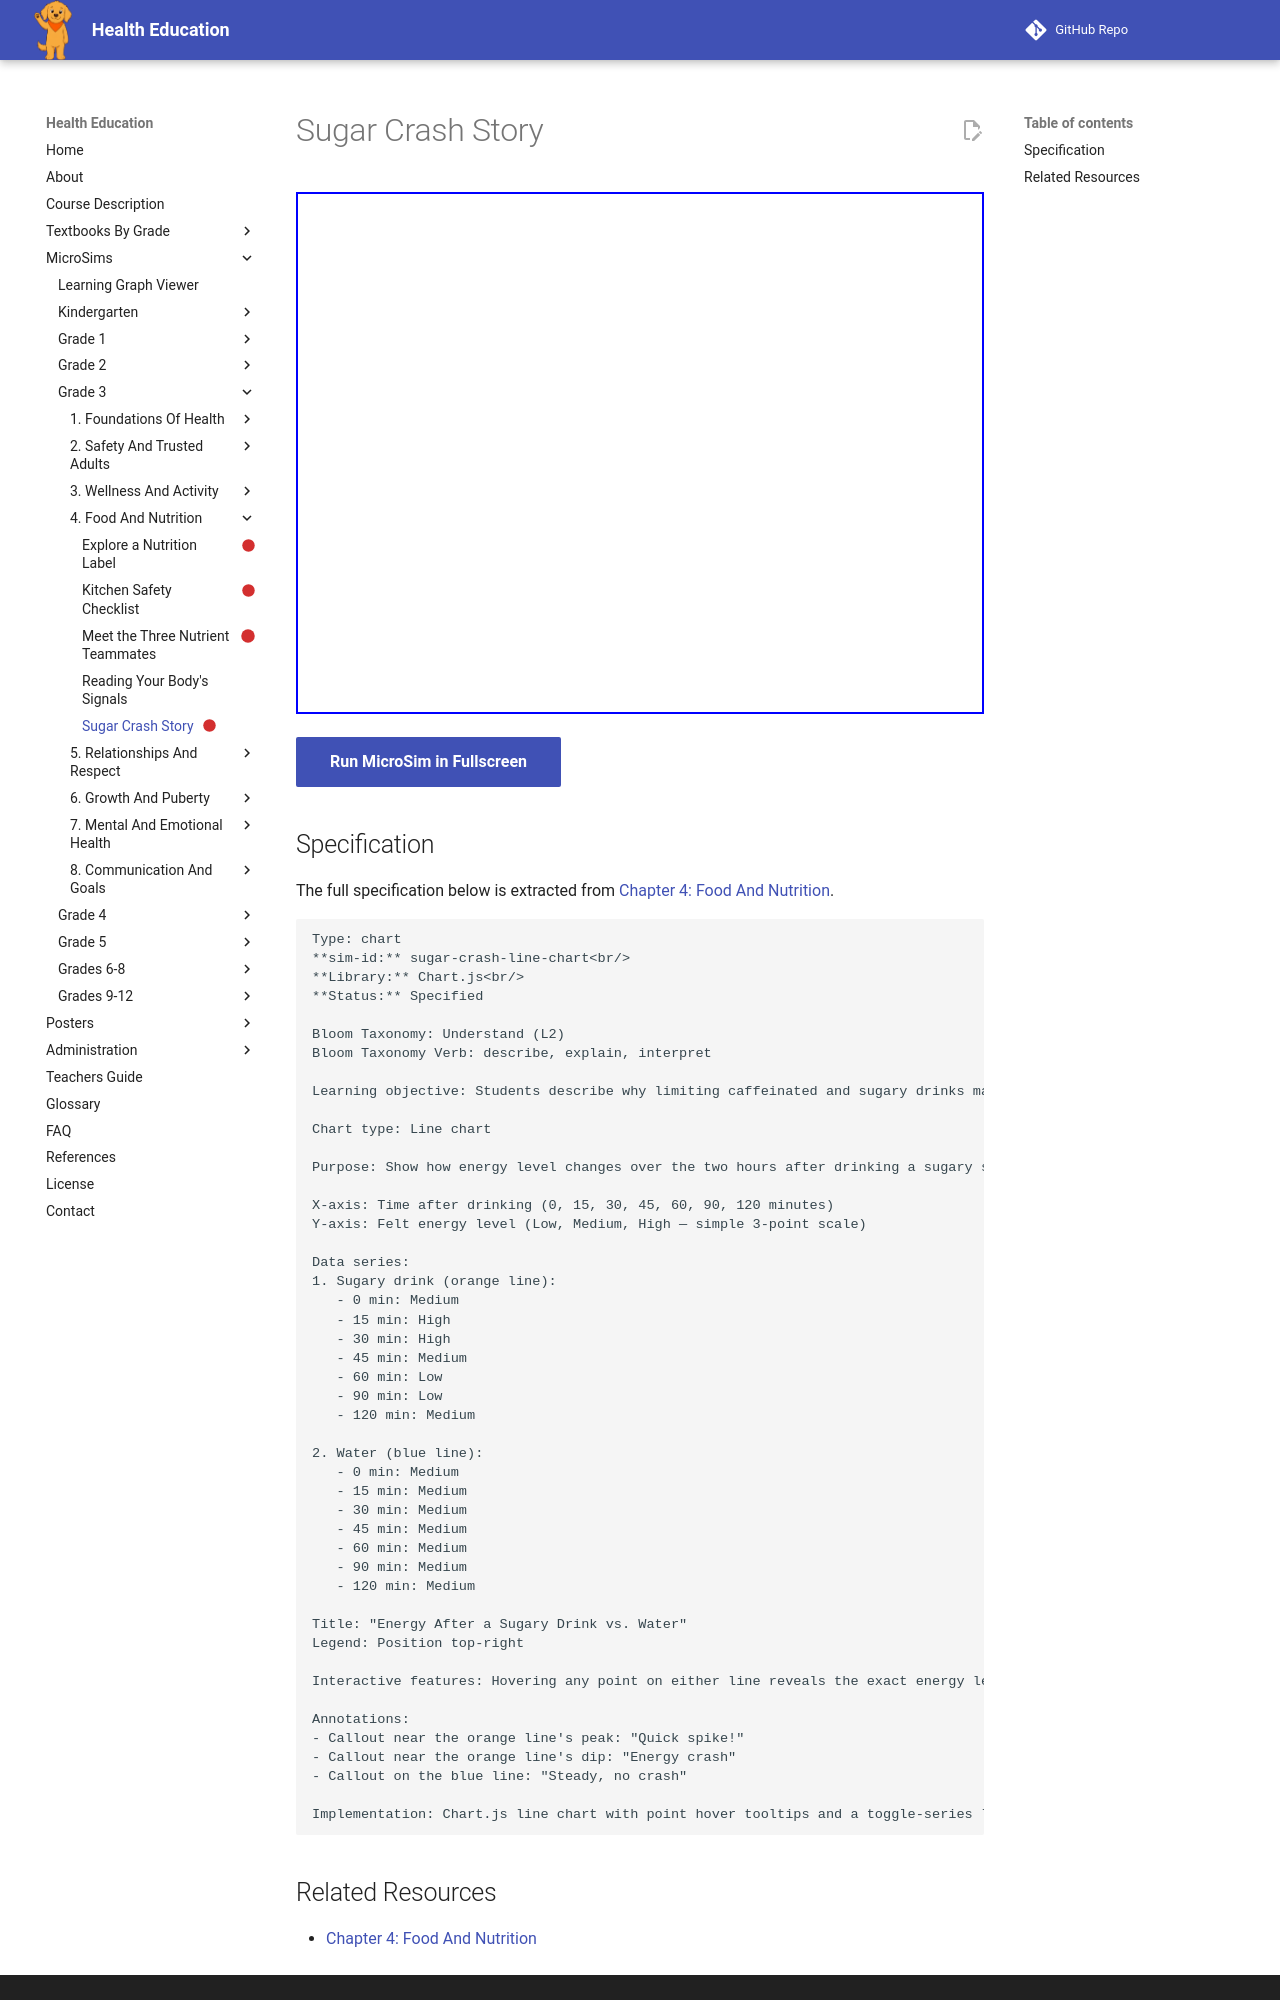

repository: dmccreary/health-education · page: sims/sugar-crash-line-chart/index.html · generator: mkdocs

---
title: Sugar Crash Story
description: Students describe why limiting caffeinated and sugary drinks matters by interpreting a simple energy-over-time line chart comparing a sugary drink to water.
status: scaffold
library: Chart.js
bloom_level: Understand (L2)
---

# Sugar Crash Story



<iframe src="main.html" width="100%" height="522px"></iframe>

[Run MicroSim in Fullscreen](main.html){ .md-button .md-button--primary }
